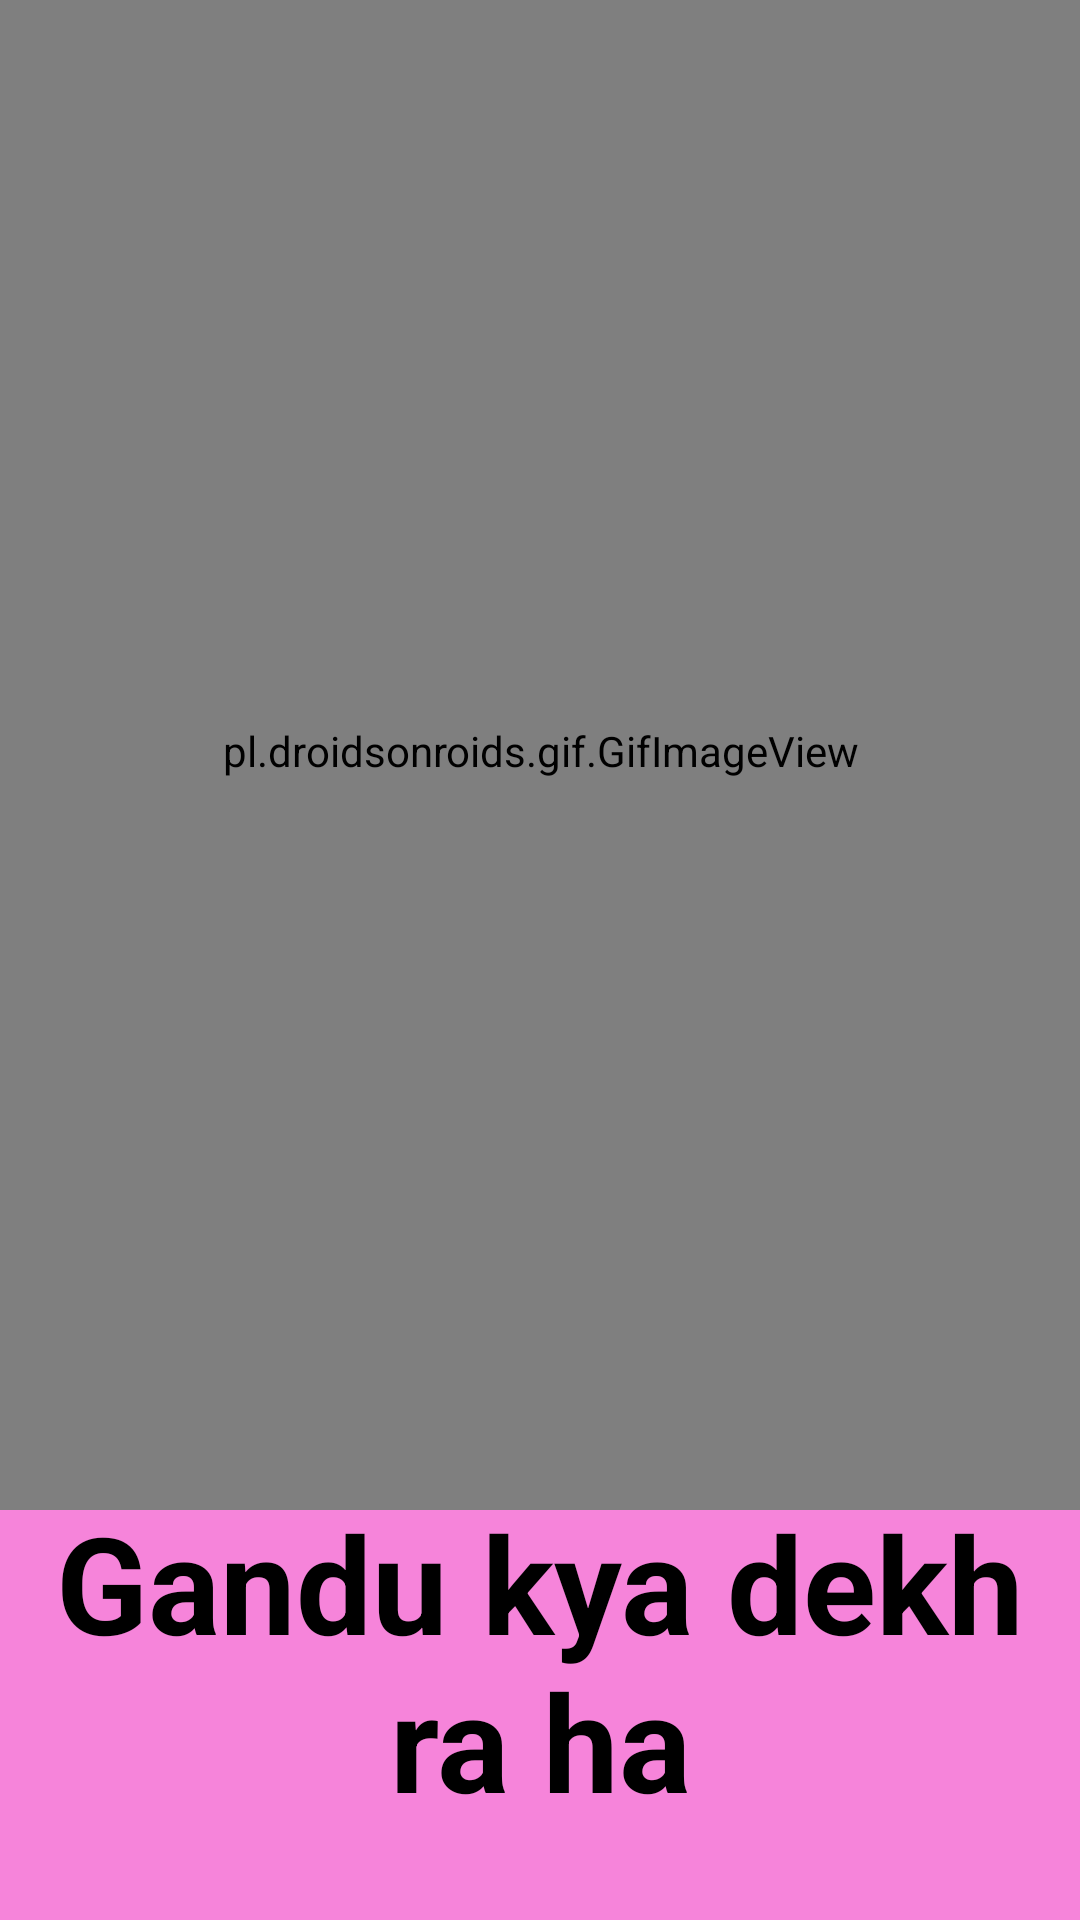

The Android layout XML behind this screen, and the referenced resources:
<!-- AndroidManifest.xml: application theme Theme.Justforfun -->
<!-- res/layout/activity_main.xml -->
<?xml version="1.0" encoding="utf-8"?>
<androidx.constraintlayout.widget.ConstraintLayout xmlns:android="http://schemas.android.com/apk/res/android"
    xmlns:app="http://schemas.android.com/apk/res-auto"
    xmlns:tools="http://schemas.android.com/tools"
    android:layout_width="match_parent"
    android:layout_height="match_parent"
    android:background="#C8F463D0"
    tools:context=".MainActivity">

    <TextView
        android:id="@+id/massege"
        android:layout_width="wrap_content"
        android:layout_height="wrap_content"
        android:text="Gandu kya dekh ra ha"
        android:textAlignment="center"
        android:textColor="@color/black"
        android:textSize="45sp"
        android:textStyle="bold"
        app:layout_constraintBottom_toBottomOf="parent"
        app:layout_constraintEnd_toEndOf="parent"
        app:layout_constraintHorizontal_bias="0.0"
        app:layout_constraintStart_toStartOf="parent"
        app:layout_constraintTop_toTopOf="parent"
        app:layout_constraintVertical_bias="0.943" />

    <pl.droidsonroids.gif.GifImageView
        android:layout_width="537dp"
        android:layout_height="506dp"
        android:src="@drawable/chutiya"
        app:layout_constraintBottom_toTopOf="@+id/massege"
        app:layout_constraintEnd_toEndOf="parent"
        app:layout_constraintStart_toStartOf="parent"
        app:layout_constraintTop_toTopOf="parent"
        app:layout_constraintVertical_bias="0.371" />


</androidx.constraintlayout.widget.ConstraintLayout>
<!-- resources referenced by this layout -->
<resources>
  <style name="Theme.Justforfun" parent="Theme.MaterialComponents.DayNight.DarkActionBar">
          
          <item name="colorPrimary">@color/purple_500</item>
          <item name="colorPrimaryVariant">@color/purple_700</item>
          <item name="colorOnPrimary">@color/white</item>
          
          <item name="colorSecondary">@color/teal_200</item>
          <item name="colorSecondaryVariant">@color/teal_700</item>
          <item name="colorOnSecondary">@color/black</item>
          
          <item name="android:statusBarColor">?attr/colorPrimaryVariant</item>
          
      </style>
  <!-- not gathered from this repository: default colours our renderer supplied (Android Studio template values) -->
  <color name="purple_500">#FF6200EE</color>
  <color name="purple_700">#FF3700B3</color>
  <color name="teal_200">#FF03DAC5</color>
  <color name="teal_700">#FF018786</color>
  <color name="black">#FF000000</color>
  <color name="white">#FFFFFFFF</color>
</resources>
